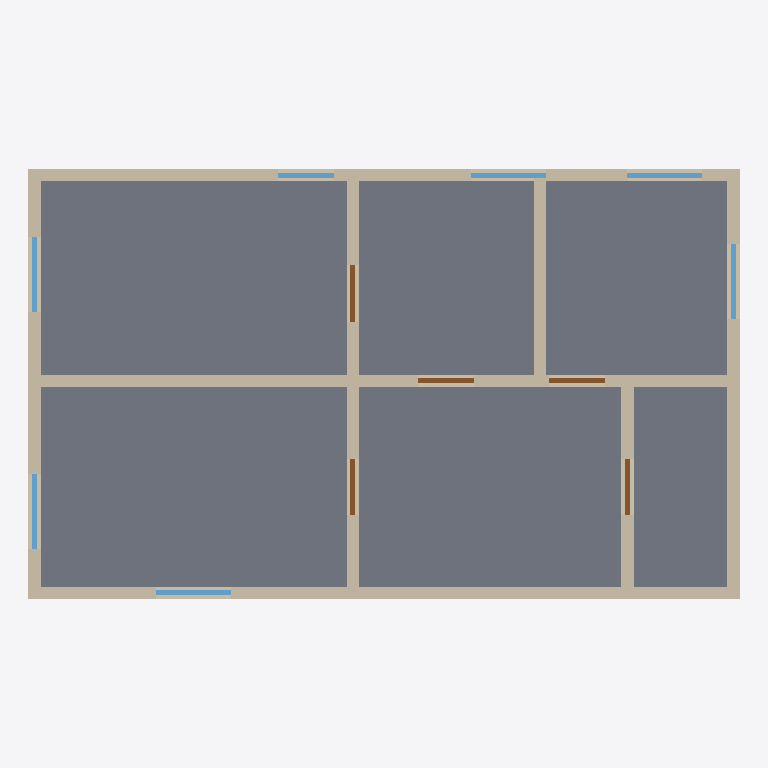
Plan cut of the same IFC building model at storey 'Étage 1' (level 2.70 m, cut at 4.10 m), seen from above with north up, elements coloured by IFC class: 12 walls (beige), 7 windows (light blue), 6 slabs (grey), 5 doors (brown). Cut surfaces are drawn darker.
Extent 11.4 m × 6.9 m × 5.4 m (x, y, z). Storeys (2): Rez-de-chaussée at 0.00 m; Étage 1 at 2.70 m. Elements (49): 16 IfcWall, 13 IfcWindow, 10 IfcDoor, 10 IfcSlab.

HEADER;
FILE_DESCRIPTION(('ViewDefinition [CoordinationView]'),'2;1');
FILE_NAME('example.ifc','2026-11-17T00:00:00',('Fabrics'),('Fabrics'),'Fabrics','Fabrics','');
FILE_SCHEMA(('IFC2X3'));
ENDSEC;
DATA;
#16=IFCPROJECT('2uY_3xl0xBpFeqr2R_iVyH',#5,'Exemple : maison à étage',$,$,$,$,(#9),#15);
#20=IFCSITE('1OoeGzQuoJnLDZ16TW9HEV',#5,'Terrain',$,$,#19,$,$,.ELEMENT.,$,$,$,$,$);
#24=IFCBUILDING('2pcVgFG9VFWansIm2$U7uD',#5,'Bâtiment',$,$,#23,$,$,.ELEMENT.,$,$,$);
#31=IFCBUILDINGSTOREY('2FajSZ5cfdBcu9tRRtyMsx',#5,'Rez-de-chaussée',$,$,#30,$,$,.ELEMENT.,0.0);
#509=IFCBUILDINGSTOREY('0zyiOF_EvzKV36V38rsiTi',#5,'Étage 1',$,$,#508,$,$,.ELEMENT.,2700.0);
#971=IFCSLAB('3cc4V0rIA3LWQqmtSr3WVX',#5,'Sol Chambre 2',$,$,#959,#970,$,.FLOOR.);
#941=IFCSLAB('2JfNbfbeqIAZkzkCq_bTEE',#5,'Sol Chambre parentale',$,$,#929,#940,$,.FLOOR.);
#1061=IFCSLAB('2f2_oub9HnmR51kcUCtYSU',#5,'Sol Palier',$,$,#1049,#1060,$,.FLOOR.);
#1031=IFCSLAB('193sl5de3YlQeIfXTzdIzl',#5,'Sol Bureau',$,$,#1019,#1030,$,.FLOOR.);
#1001=IFCSLAB('1F6XdtZNp$uU1TULeYEvzC',#5,'Sol Salle de bains',$,$,#989,#1000,$,.FLOOR.);
#1091=IFCSLAB('04BRlr8rItAly4UdtOVNQY',#5,'Sol Dressing',$,$,#1079,#1090,$,.FLOOR.);
#551=IFCWALL('0nwVJAcX3DE7dfpuNI4FPt',#5,'Mur extérieur 3',$,$,#542,#550,$);
#523=IFCWALL('3N4hBXngYTuBrukPwimfQV',#5,'Mur extérieur 1',$,$,#514,#522,$);
#537=IFCWALL('04KVVsmQ074TGBOuSH_fDW',#5,'Mur extérieur 2',$,$,#528,#536,$);
#565=IFCWALL('1Rjjxnk8zaZFZ$lbSRnWGg',#5,'Mur extérieur 4',$,$,#556,#564,$);
#593=IFCWALL('3x8mlmYTzVpSlaYdcv6Dv4',#5,'Cloison',$,$,#584,#592,$);
#579=IFCWALL('1ediggKKnNfg_ze1UMRpqR',#5,'Cloison',$,$,#570,#578,$);
#607=IFCWALL('1qc6VoPwO8oW3i0JKJqcuD',#5,'Cloison',$,$,#598,#606,$);
#621=IFCWALL('1Edj8k1LKK$XcjZ1zIPahF',#5,'Cloison',$,$,#612,#620,$);
#635=IFCWALL('1YutKNl9ro6IbuyfRt1lMO',#5,'Cloison',$,$,#626,#634,$);
#101=IFCWALL('0mHifCaQTLY6YxZ6p9MXEe',#5,'Cloison',$,$,#92,#100,$);
#115=IFCWALL('2BqgyKpvzmS6m$TwOeSgZ2',#5,'Cloison',$,$,#106,#114,$);
#129=IFCWALL('1FAKXShGMMxPvlymHyGosr',#5,'Cloison',$,$,#120,#128,$);
#680=IFCWINDOW('0aRt1ldstxPz_L_xzabt2t',#5,'Fenêtre 2',$,$,#661,#679,$,1000.0,1200.0);
#703=IFCWINDOW('0WHSva6WdmNLjbTZ9XAKWB',#5,'Fenêtre 3',$,$,#684,#702,$,1000.0,1200.0);
#726=IFCWINDOW('0d37HETYl3tgEAtgJohMaq',#5,'Fenêtre 4',$,$,#707,#725,$,1000.0,1200.0);
#749=IFCWINDOW('21rhtwR2AWOKO9DSgh$IXH',#5,'Fenêtre 6',$,$,#730,#748,$,1000.0,1200.0);
#772=IFCWINDOW('1NafEgxb7ZQOj8zkaoYuOg',#5,'Fenêtre 7',$,$,#753,#771,$,1000.0,1200.0);
#795=IFCWINDOW('38uSsVO7ksrb0NcExuZUEd',#5,'Fenêtre 8',$,$,#776,#794,$,1000.0,1200.0);
#818=IFCDOOR('1uXSbzm7C3Ddkv1Zp3Jynt',#5,'Porte 1',$,$,#799,#817,$,2100.0,900.0);
#657=IFCWINDOW('1w$eXlvRj$2kce7E5sxUk4',#5,'Fenêtre 1',$,$,#638,#656,$,1000.0,900.0);
#841=IFCDOOR('1zN4JyLEzPZlw4ntVNDze5',#5,'Porte 2',$,$,#822,#840,$,2100.0,900.0);
#864=IFCDOOR('1D_4k8HQyrUQOw8SskRLyy',#5,'Porte 3',$,$,#845,#863,$,2100.0,900.0);
#887=IFCDOOR('2ZEkRgL03cTwxW3C1PsWnT',#5,'Porte 4',$,$,#868,#886,$,2100.0,900.0);
#910=IFCDOOR('2k2LfLPdiWNwLBf1vjETuK',#5,'Porte 5',$,$,#891,#909,$,2100.0,900.0);
ENDSEC;
